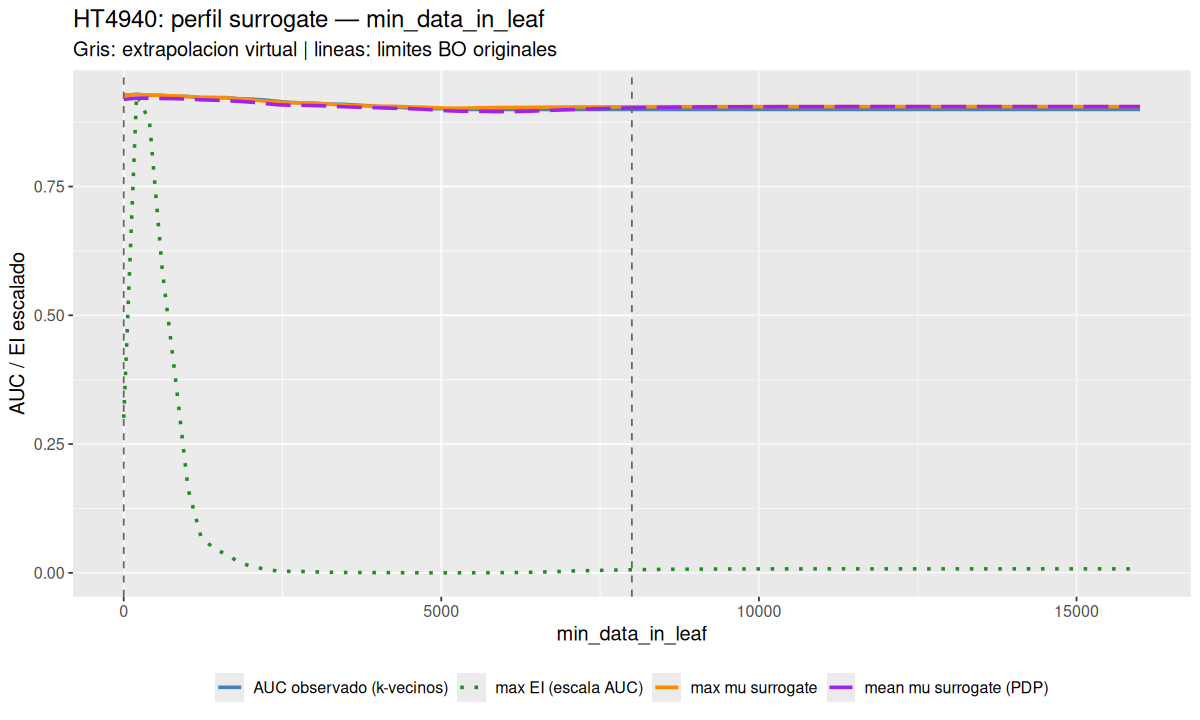

The table this chart was drawn from, first rows:
parameter	x_original	grid_scaled	profile_mean	profile_mean_pdp	profile_ei	best_observed_auc	inside_original
min_data_in_leaf	1	0	0.927	0.9192	6.3977955066684e-05	0.927	TRUE
min_data_in_leaf	203.5	0.02532	0.9287	0.9215	0.0001974	0.929	TRUE
min_data_in_leaf	406	0.05064	0.9279	0.9214	0.0001864	0.9269	TRUE
min_data_in_leaf	608.6	0.07595	0.9268	0.9209	0.0001246	0.9271	TRUE
min_data_in_leaf	811.1	0.1013	0.926	0.9205	8.11520335128698e-05	0.9247	TRUE
min_data_in_leaf	1014	0.1266	0.9247	0.9197	3.45958466106751e-05	0.9249	TRUE
min_data_in_leaf	1216	0.1519	0.9234	0.9184	1.50176429343898e-05	0.9224	TRUE
min_data_in_leaf	1419	0.1772	0.9229	0.9176	1.00184528874809e-05	0.9225	TRUE
min_data_in_leaf	1621	0.2025	0.922	0.9166	7.58062181091587e-06	0.9227	TRUE
min_data_in_leaf	1824	0.2279	0.9202	0.9153	4.22957961438473e-06	0.9204	TRUE
min_data_in_leaf	2026	0.2532	0.9182	0.9136	2.58250737094464e-06	0.9196	TRUE
min_data_in_leaf	2229	0.2785	0.9157	0.911	1.512550668917e-06	0.9179	TRUE
min_data_in_leaf	2431	0.3038	0.9138	0.9086	7.11425792129334e-07	0.9153	TRUE
min_data_in_leaf	2634	0.3291	0.913	0.9077	6.09477230281453e-07	0.9132	TRUE
min_data_in_leaf	2836	0.3545	0.9123	0.9076	5.36935515689097e-07	0.9123	TRUE
min_data_in_leaf	3039	0.3798	0.9113	0.9071	3.8012137290134e-07	0.9115	TRUE
min_data_in_leaf	3241	0.4051	0.9097	0.9061	2.37040311085113e-07	0.9099	TRUE
min_data_in_leaf	3444	0.4304	0.9082	0.9049	1.59019458029206e-07	0.9097	TRUE
min_data_in_leaf	3646	0.4557	0.907	0.904	1.44381650379242e-07	0.9083	TRUE
min_data_in_leaf	3849	0.481	0.9063	0.9034	1.11113735212796e-07	0.907	TRUE
min_data_in_leaf	4051	0.5064	0.906	0.9027	9.1381503237803e-08	0.9049	TRUE
min_data_in_leaf	4254	0.5317	0.9058	0.9019	7.20013332356958e-08	0.9044	TRUE
min_data_in_leaf	4456	0.557	0.9049	0.9012	3.88635483522576e-08	0.9028	TRUE
min_data_in_leaf	4659	0.5823	0.9042	0.9004	2.78012296445572e-08	0.9028	TRUE
min_data_in_leaf	4861	0.6076	0.9034	0.8989	1.30578036180351e-08	0.9012	TRUE
min_data_in_leaf	5064	0.633	0.9022	0.8972	8.12682492556378e-09	0.9011	TRUE
min_data_in_leaf	5266	0.6583	0.9021	0.8963	1.69320941534346e-08	0.9011	TRUE
min_data_in_leaf	5469	0.6836	0.9025	0.896	2.15560997340095e-08	0.8996	TRUE
min_data_in_leaf	5672	0.7089	0.9031	0.8958	3.52614450236376e-08	0.8996	TRUE
min_data_in_leaf	5874	0.7342	0.9034	0.8954	6.98468417449459e-08	0.8996	TRUE
min_data_in_leaf	6077	0.7595	0.9036	0.8953	9.99272778248746e-08	0.8996	TRUE
min_data_in_leaf	6279	0.7849	0.9037	0.8958	1.69764136288454e-07	0.8996	TRUE
min_data_in_leaf	6482	0.8102	0.9039	0.8966	2.75101751200087e-07	0.8996	TRUE
min_data_in_leaf	6684	0.8355	0.9042	0.8976	4.21879075046709e-07	0.8996	TRUE
min_data_in_leaf	6887	0.8608	0.9042	0.8986	5.73781341017331e-07	0.8996	TRUE
min_data_in_leaf	7089	0.8861	0.9046	0.8996	8.01230569993775e-07	0.8996	TRUE
min_data_in_leaf	7292	0.9114	0.9046	0.9005	8.88474565168278e-07	0.8996	TRUE
min_data_in_leaf	7494	0.9368	0.9047	0.9013	1.01494172277262e-06	0.8996	TRUE
min_data_in_leaf	7697	0.9621	0.9048	0.902	1.13096729498536e-06	0.8996	TRUE
min_data_in_leaf	7899	0.9874	0.9049	0.9026	1.22526067720519e-06	0.8996	TRUE
min_data_in_leaf	8102	1.013	0.905	0.9031	1.32700851210166e-06	0.8996	FALSE
min_data_in_leaf	8304	1.038	0.905	0.9035	1.38884834120054e-06	0.8996	FALSE
min_data_in_leaf	8507	1.063	0.905	0.9038	1.43970805268672e-06	0.8996	FALSE
min_data_in_leaf	8709	1.089	0.9051	0.9041	1.50472055469557e-06	0.8996	FALSE
min_data_in_leaf	8912	1.114	0.9051	0.9043	1.52171377116817e-06	0.8996	FALSE
min_data_in_leaf	9114	1.139	0.9051	0.9045	1.54994427525842e-06	0.8996	FALSE
min_data_in_leaf	9317	1.165	0.9051	0.9046	1.57199847934326e-06	0.8996	FALSE
min_data_in_leaf	9519	1.19	0.9052	0.9048	1.593980042802e-06	0.8996	FALSE
min_data_in_leaf	9722	1.215	0.9052	0.9049	1.61010835766257e-06	0.8996	FALSE
min_data_in_leaf	9924	1.241	0.9052	0.9049	1.62008807454594e-06	0.8996	FALSE
min_data_in_leaf	10127	1.266	0.9052	0.905	1.63391149239473e-06	0.8996	FALSE
min_data_in_leaf	10329	1.291	0.9052	0.905	1.63690951673589e-06	0.8996	FALSE
min_data_in_leaf	10532	1.317	0.9052	0.9051	1.64324720787092e-06	0.8996	FALSE
min_data_in_leaf	10735	1.342	0.9052	0.9051	1.64752954870857e-06	0.8996	FALSE
min_data_in_leaf	10937	1.367	0.9052	0.9051	1.65013558230495e-06	0.8996	FALSE
min_data_in_leaf	11140	1.392	0.9052	0.9051	1.65494219031566e-06	0.8996	FALSE
min_data_in_leaf	11342	1.418	0.9052	0.9052	1.65653002124813e-06	0.8996	FALSE
min_data_in_leaf	11545	1.443	0.9052	0.9052	1.65806099623525e-06	0.8996	FALSE
min_data_in_leaf	11747	1.468	0.9052	0.9052	1.65998367236035e-06	0.8996	FALSE
min_data_in_leaf	11950	1.494	0.9052	0.9052	1.66065762698126e-06	0.8996	FALSE
... 20 more rows
